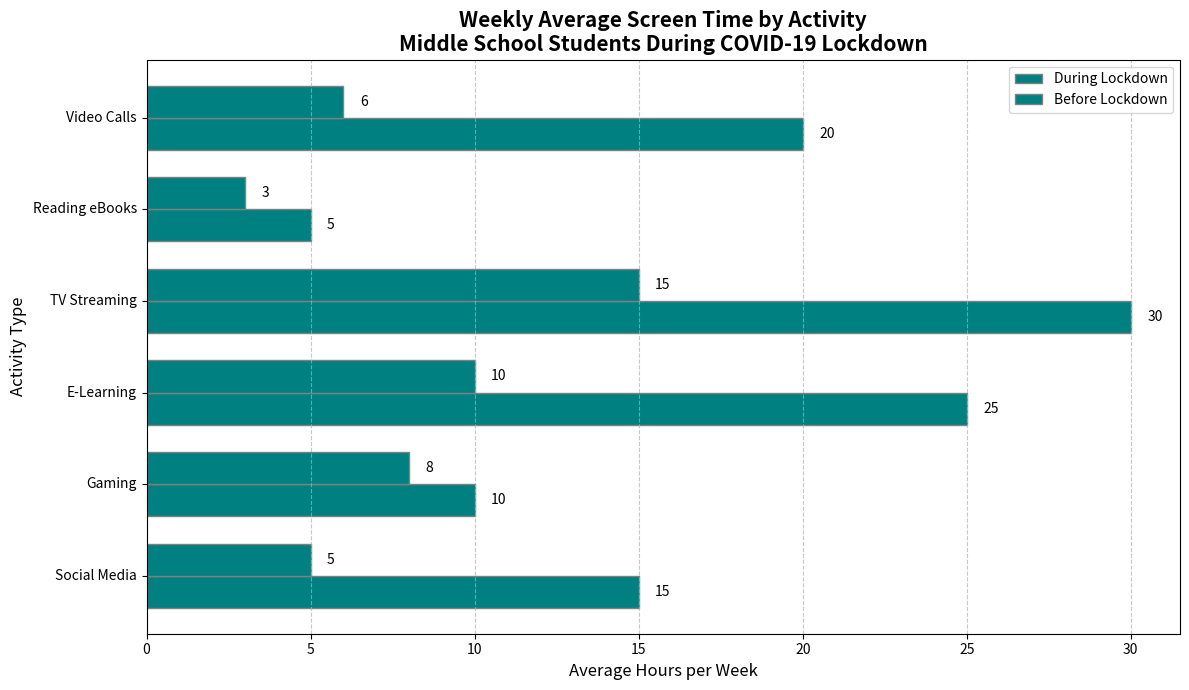

Source code (Python):
import matplotlib.pyplot as plt
import numpy as np

activities = ['Social Media', 'Gaming', 'E-Learning', 'TV Streaming', 'Reading eBooks', 'Video Calls']
average_hours_lockdown = np.array([15, 10, 25, 30, 5, 20])
average_hours_prelockdown = np.array([5, 8, 10, 15, 3, 6])

fig, ax = plt.subplots(figsize=(12, 7))

bar_height = 0.35
index = np.arange(len(activities))

# Use the same color for both data groups
bar1 = ax.barh(index, average_hours_lockdown, bar_height, label='During Lockdown', color='teal', edgecolor='gray')
bar2 = ax.barh(index + bar_height, average_hours_prelockdown, bar_height, label='Before Lockdown', color='teal', edgecolor='gray')

ax.set_title('Weekly Average Screen Time by Activity\nMiddle School Students During COVID-19 Lockdown', fontsize=15, fontweight='bold')
ax.set_xlabel('Average Hours per Week', fontsize=12)
ax.set_ylabel('Activity Type', fontsize=12)
ax.set_yticks(index + bar_height / 2)
ax.set_yticklabels(activities, fontsize=10, rotation=0, va='center')
ax.legend(fontsize=10)

for bar_group in [bar1, bar2]:
    for bar in bar_group:
        width = bar.get_width()
        ax.text(width + 0.5, bar.get_y() + bar.get_height() / 2, f'{width}', va='center', ha='left', fontsize=10)

ax.grid(axis='x', linestyle='--', alpha=0.7)

plt.tight_layout()
plt.show()
